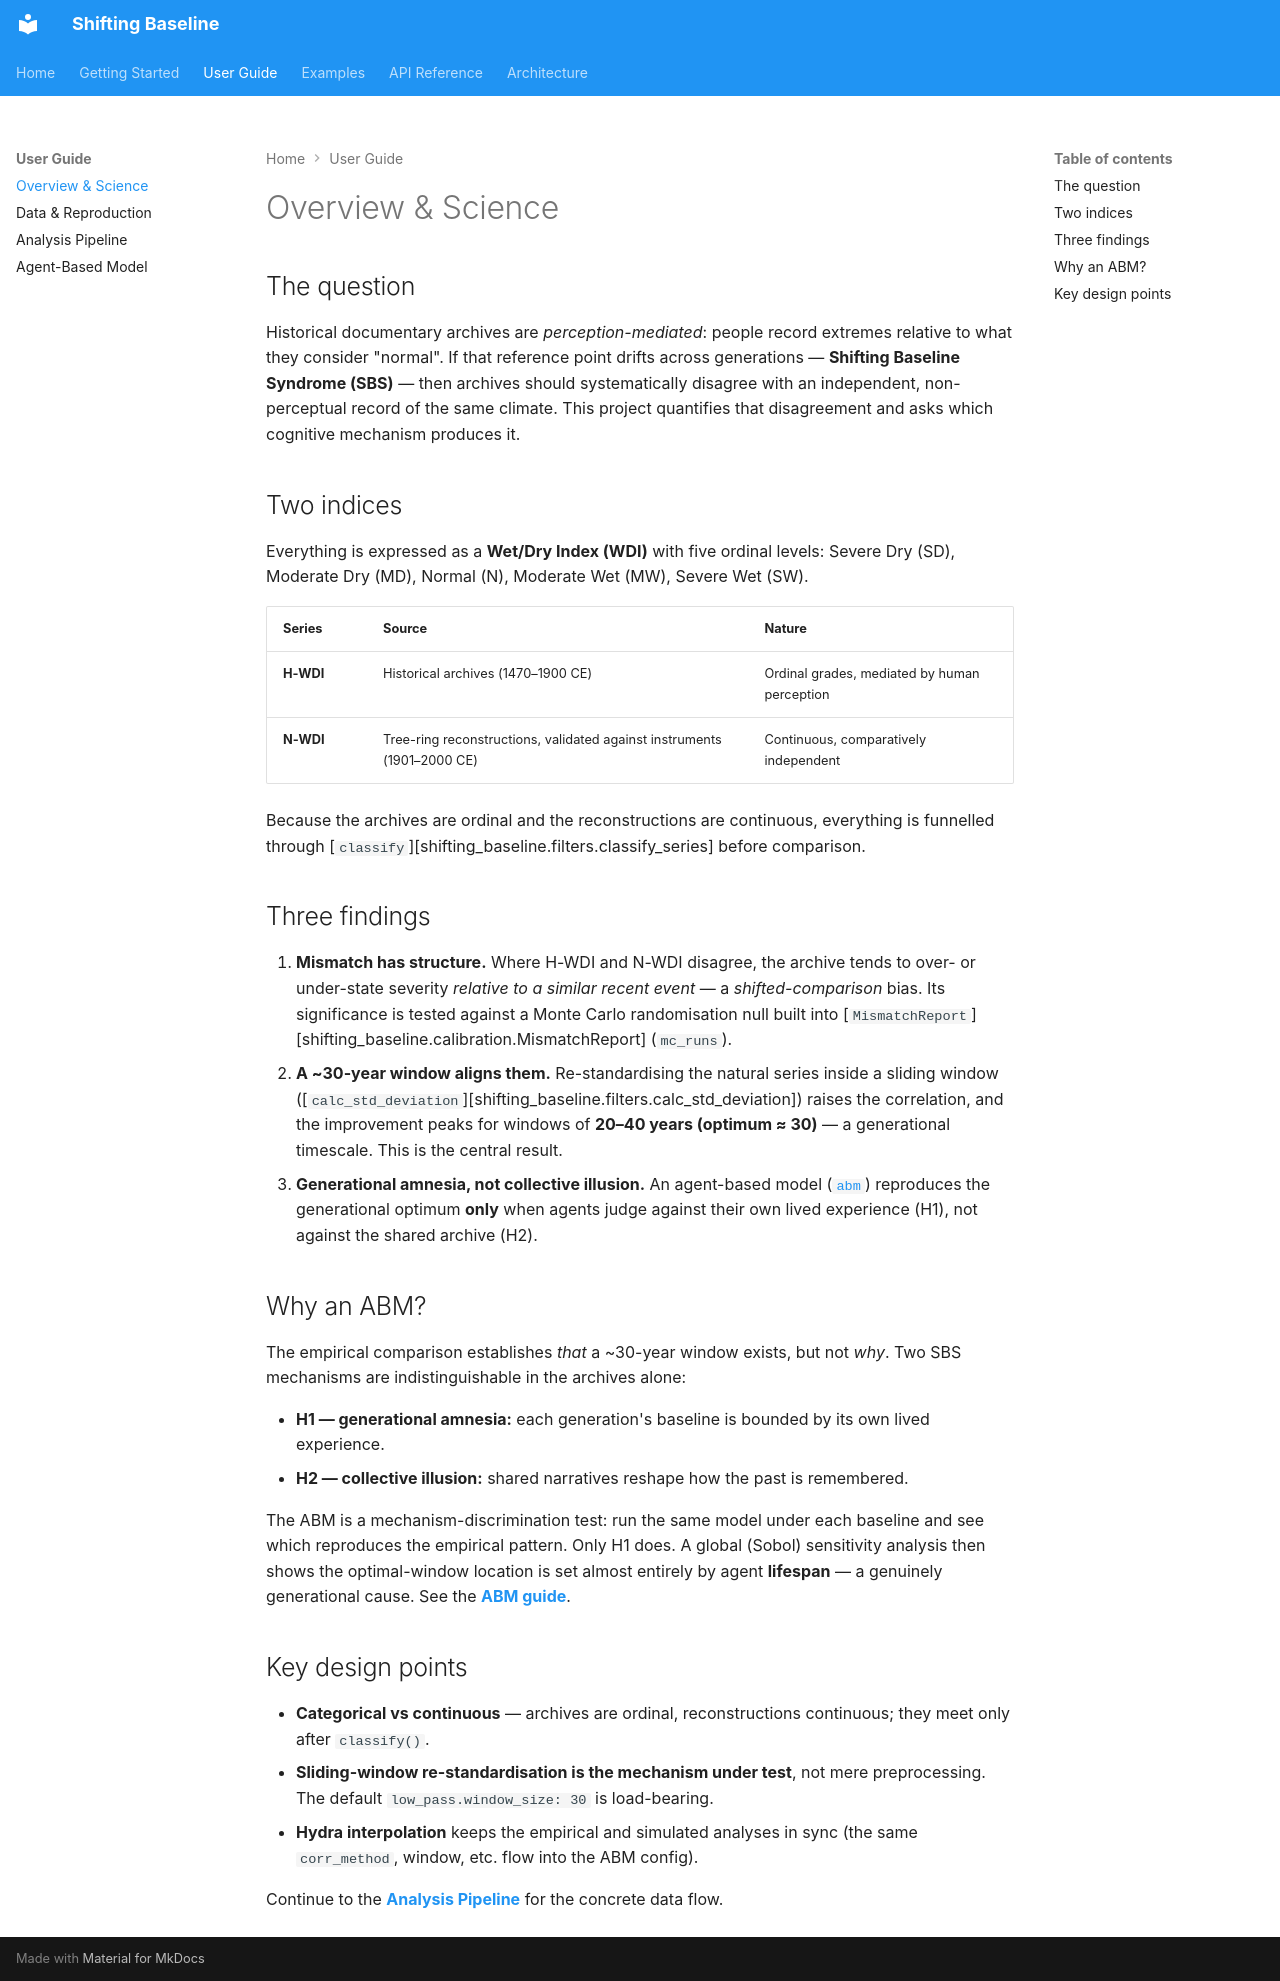

repository: SongshGeo/shifting_baseline · page: guide/overview/index.html · generator: mkdocs

# Overview & Science

## The question

Historical documentary archives are *perception-mediated*: people record extremes
relative to what they consider "normal". If that reference point drifts across
generations — **Shifting Baseline Syndrome (SBS)** — then archives should systematically
disagree with an independent, non-perceptual record of the same climate. This project
quantifies that disagreement and asks which cognitive mechanism produces it.

## Two indices

Everything is expressed as a **Wet/Dry Index (WDI)** with five ordinal levels:
Severe Dry (SD), Moderate Dry (MD), Normal (N), Moderate Wet (MW), Severe Wet (SW).

| Series | Source | Nature |
| --- | --- | --- |
| **H-WDI** | Historical archives (1470–1900 CE) | Ordinal grades, mediated by human perception |
| **N-WDI** | Tree-ring reconstructions, validated against instruments (1901–2000 CE) | Continuous, comparatively independent |

Because the archives are ordinal and the reconstructions are continuous, everything is
funnelled through [`classify`][shifting_baseline.filters.classify_series] before comparison.

## Three findings

1. **Mismatch has structure.** Where H-WDI and N-WDI disagree, the archive tends to
   over- or under-state severity *relative to a similar recent event* — a
   *shifted-comparison* bias. Its significance is tested against a Monte Carlo
   randomisation null built into
   [`MismatchReport`][shifting_baseline.calibration.MismatchReport] (`mc_runs`).
2. **A ~30-year window aligns them.** Re-standardising the natural series inside a
   sliding window ([`calc_std_deviation`][shifting_baseline.filters.calc_std_deviation])
   raises the correlation, and the improvement peaks for windows of **20–40 years
   (optimum ≈ 30)** — a generational timescale. This is the central result.
3. **Generational amnesia, not collective illusion.** An agent-based model
   ([`abm`](../api/abm.md)) reproduces the generational optimum **only** when agents
   judge against their own lived experience (H1), not against the shared archive (H2).

## Why an ABM?

The empirical comparison establishes *that* a ~30-year window exists, but not *why*.
Two SBS mechanisms are indistinguishable in the archives alone:

- **H1 — generational amnesia:** each generation's baseline is bounded by its own
  lived experience.
- **H2 — collective illusion:** shared narratives reshape how the past is remembered.

The ABM is a mechanism-discrimination test: run the same model under each baseline and
see which reproduces the empirical pattern. Only H1 does. A global (Sobol) sensitivity
analysis then shows the optimal-window location is set almost entirely by agent
**lifespan** — a genuinely generational cause. See the
**[ABM guide](abm.md)**.

## Key design points

- **Categorical vs continuous** — archives are ordinal, reconstructions continuous;
  they meet only after `classify()`.
- **Sliding-window re-standardisation is the mechanism under test**, not mere
  preprocessing. The default `low_pass.window_size: 30` is load-bearing.
- **Hydra interpolation** keeps the empirical and simulated analyses in sync (the same
  `corr_method`, window, etc. flow into the ABM config).

Continue to the **[Analysis Pipeline](pipeline.md)** for the concrete data flow.
